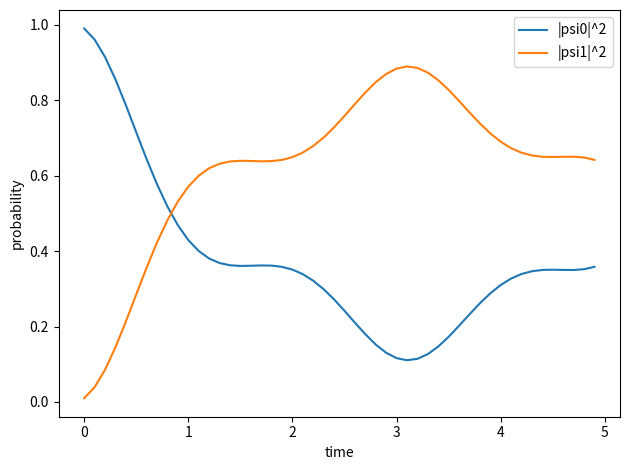

This figure's Python source:
import numpy as np
from scipy.linalg import expm
import matplotlib.pyplot as plt

dt = 0.1
f = 1
times, p0s, p1s = [], [], []
psi = np.array([1,0], dtype = complex)

def Hamiltonian(t):
    return np.array([
        [1, 1j * np.cos(f * t)],
        [-1j * np.cos(f * t), 2]
    ], dtype = complex)

def evolve(psi, H, dt):
    U = expm(-1j * H * dt)
    return U @ psi

print("f=", f, "tgrid=", dt, "\nt | psi0 | psi1 | norm")

for tgrid in range(50):
    t = tgrid * dt

    psi = evolve(psi, Hamiltonian(t), dt)
    times.append(t)
    p0s.append(abs(psi[0])**2)
    p1s.append(abs(psi[1])**2)

for tgrid in range(10):
    t = tgrid * dt
    psi = evolve(psi, Hamiltonian(t), dt)
    p0 = abs(psi[0])**2
    p1 = abs(psi[1])**2
    norm = np.linalg.norm(psi)

    print(f"{t:.2f} | {p0:.4f} | {p1:.4f} | {norm:.6f}")


plt.plot(times, p0s, label = '|psi0|^2')
plt.plot(times, p1s, label = '|psi1|^2')
plt.xlabel('time')
plt.ylabel('probability')
plt.legend()
plt.tight_layout()
plt.savefig('warmup.png', dpi = 150)
plt.show()
